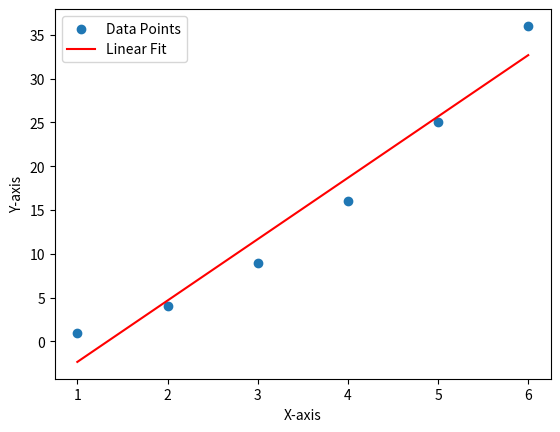

The matplotlib source for this figure:
#Yet to be decoded 

import numpy as np
import matplotlib.pyplot as plt

# Example data
x = np.array([1, 2, 3, 4, 5, 6])
y = np.array([1, 4, 9, 16, 25, 36])

# Fit a linear regression line
coefficients = np.polyfit(x, y, 1)
linear_fit = np.poly1d(coefficients)

# Plot the scatter plot
plt.scatter(x, y, label='Data Points')

# Plot the linear regression line
plt.plot(np.unique(x), linear_fit(np.unique(x)), label='Linear Fit', color='red')

# Add labels and legend
plt.xlabel('X-axis')
plt.ylabel('Y-axis')
plt.legend()

# Show the plot
plt.show()